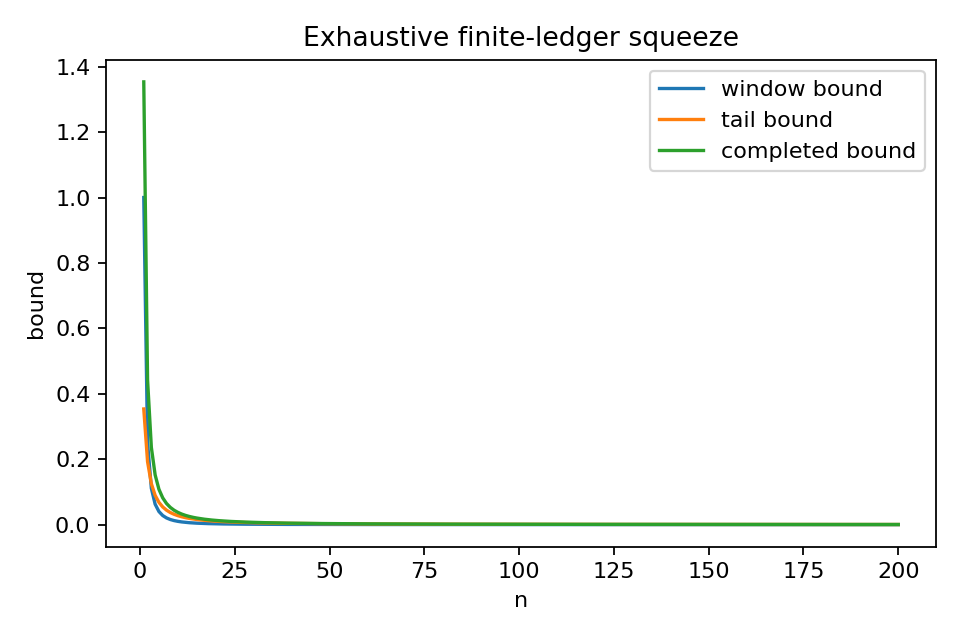

The file beside this chart, header and first rows:
n, window_bound, tail_bound, completed_upper
1, 1.0, 0.3536, 1.354
2, 0.25, 0.1925, 0.4425
3, 0.1111, 0.125, 0.2361
4, 0.0625, 0.08944, 0.1519
5, 0.04, 0.06804, 0.108
6, 0.02778, 0.05399, 0.08177
7, 0.02041, 0.04419, 0.0646
8, 0.01562, 0.03704, 0.05266
9, 0.01235, 0.03162, 0.04397
10, 0.01, 0.02741, 0.03741
11, 0.008264, 0.02406, 0.03232
12, 0.006944, 0.02133, 0.02828
13, 0.005917, 0.01909, 0.02501
14, 0.005102, 0.01721, 0.02232
15, 0.004444, 0.01562, 0.02007
16, 0.003906, 0.01427, 0.01817
17, 0.00346, 0.01309, 0.01655
18, 0.003086, 0.01207, 0.01516
19, 0.00277, 0.01118, 0.01395
20, 0.0025, 0.01039, 0.01289
21, 0.002268, 0.009691, 0.01196
22, 0.002066, 0.009066, 0.01113
23, 0.00189, 0.008505, 0.0104
24, 0.001736, 0.008, 0.009736
25, 0.0016, 0.007543, 0.009143
26, 0.001479, 0.007128, 0.008607
27, 0.001372, 0.006749, 0.008121
28, 0.001276, 0.006403, 0.007679
29, 0.001189, 0.006086, 0.007275
30, 0.001111, 0.005794, 0.006905
31, 0.001041, 0.005524, 0.006565
32, 0.0009766, 0.005275, 0.006252
33, 0.0009183, 0.005044, 0.005962
34, 0.0008651, 0.004829, 0.005695
35, 0.0008163, 0.00463, 0.005446
36, 0.0007716, 0.004443, 0.005215
37, 0.0007305, 0.004269, 0.004999
38, 0.0006925, 0.004106, 0.004798
39, 0.0006575, 0.003953, 0.00461
40, 0.000625, 0.003809, 0.004434
41, 0.0005949, 0.003674, 0.004269
42, 0.0005669, 0.003546, 0.004113
43, 0.0005408, 0.003426, 0.003967
44, 0.0005165, 0.003313, 0.003829
45, 0.0004938, 0.003205, 0.003699
46, 0.0004726, 0.003104, 0.003576
47, 0.0004527, 0.003007, 0.00346
48, 0.000434, 0.002915, 0.003349
49, 0.0004165, 0.002828, 0.003245
50, 0.0004, 0.002746, 0.003146
51, 0.0003845, 0.002667, 0.003051
52, 0.0003698, 0.002592, 0.002962
53, 0.000356, 0.00252, 0.002876
54, 0.0003429, 0.002452, 0.002795
55, 0.0003306, 0.002386, 0.002717
56, 0.0003189, 0.002324, 0.002643
57, 0.0003078, 0.002264, 0.002572
58, 0.0002973, 0.002207, 0.002504
59, 0.0002873, 0.002152, 0.002439
60, 0.0002778, 0.002099, 0.002377
... 140 more rows
